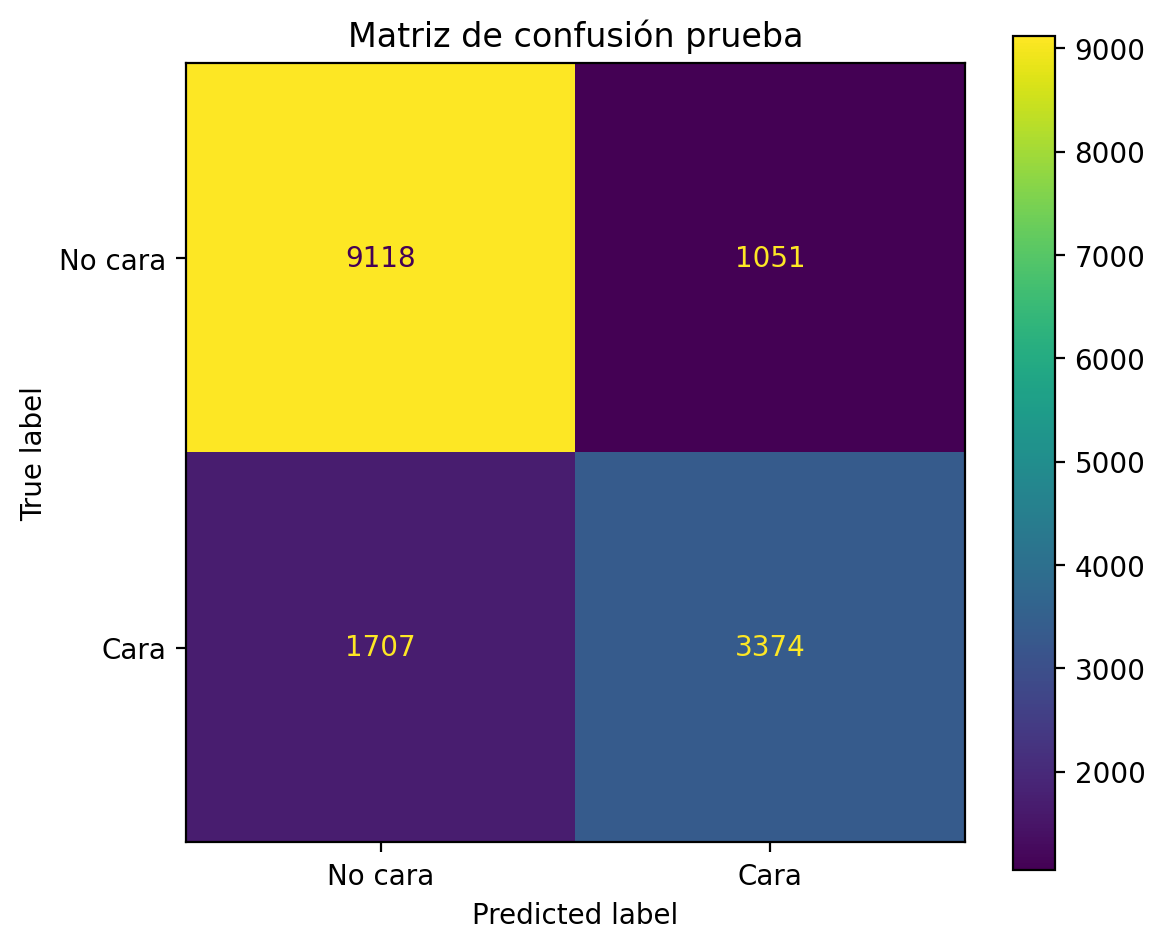

Values plotted in this chart, from the file beside it:
, Pred 0, Pred 1
Real 0, 9118, 1051
Real 1, 1707, 3374
